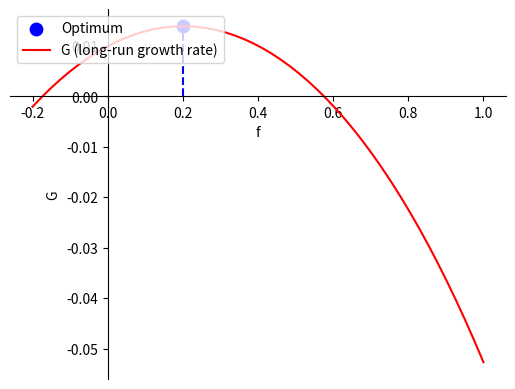
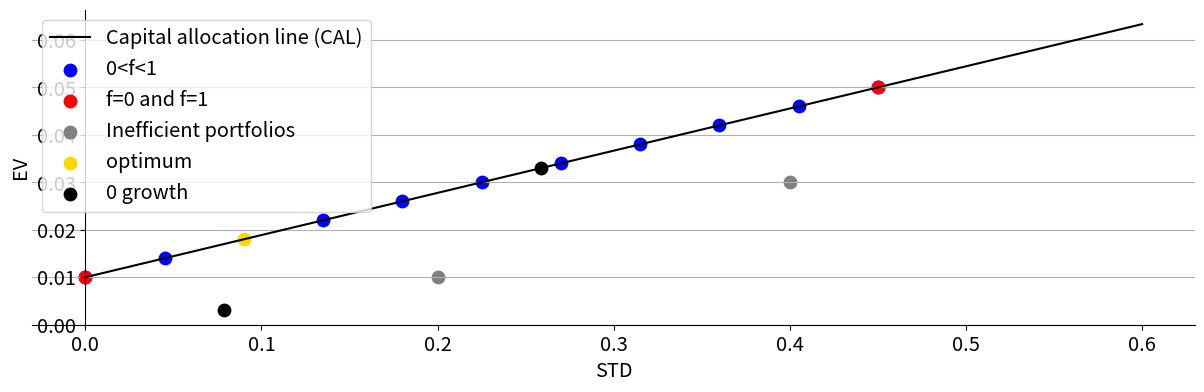

Generate these figures, in order, with matplotlib:
# -*- coding: utf-8 -*-
"""
Created on Thu Apr 30 14:34:29 2020

[redacted]
"""

#################################################

import numpy as np
# import pandas as pd
from matplotlib import pyplot as plt
# from pylab import rcParams
# from collections import Counter
import matplotlib.pylab as pylab

#################################################

# x stands for the share f
x = np.linspace(-0.2,1)

# y stands for the long-run exponential growth rate
y = 0.5 * np.log(1-x*0.4+(1-x)*0.01) + 0.5 * np.log(1 + x*0.5 + (1-x)*0.01)

# adjusting the settings in order to properly display the function
fig = plt.figure()
ax = fig.add_subplot(1, 1, 1)
ax.spines['left'].set_position('zero')
ax.spines['bottom'].set_position('zero')
ax.spines['right'].set_color('none')
ax.spines['top'].set_color('none')
ax.xaxis.set_ticks_position('bottom')
ax.yaxis.set_ticks_position('left')
# displaying a vertical intercept at the maximum of the function
ax.scatter(0.2, 0.5 * np.log(1-0.2*0.4+(1-0.2)*0.01) + 0.5 * np.log(1 + 0.2*0.5 + (1-0.2)*0.01), s=80, color = 'blue', label = 'Optimum')
ax.plot([0.2, 0.2],[0, 0.5 * np.log(1-0.2*0.4+(1-0.2)*0.01) + 0.5 * np.log(1 + 0.2*0.5 + (1-0.2)*0.01)], color='blue', linestyle='dashed')
# plotting the function
plt.plot(x,y, 'r', label = 'G (long-run growth rate)')
plt.xlabel("f")
plt.ylabel("G")
plt.legend(loc="upper left")

# saving the image
plt.savefig('thesis - markowitz vs kelly 2 (1).pdf')

#################################################

# returns of risk-free and risky option
return_riskfree = 0.01
expectedreturn_risky = 0.05

returns_matrix = np.array([expectedreturn_risky,return_riskfree])

# matrix with the decision-maker's fraction of wealth invested in each asset
fractions_matrix = np.array([[0,1],[0.1,0.9],[0.3,0.7],
                          [0.4,0.6],[0.5,0.5],[0.6,0.4],[0.7,0.3]
                          ,[0.8,0.2],[0.9,0.1],[1,0]])

# optimum of function G
optimal_fraction = np.array([[0.2,0.8]])
# positive root of function G
first_root_fraction = np.array([[0.575,1-0.575]])
# negative root of function G
second_root_fraction = np.array([[-0.175,1+0.175]])

# EV portfolio
ev_portfolio = fractions_matrix.dot(returns_matrix)
# EV for optimum, first root and second root
ev_optimum = optimal_fraction.dot(returns_matrix)
ev_firstroot = first_root_fraction.dot(returns_matrix)
ev_secondroot = second_root_fraction.dot(returns_matrix)

# STD of risk-free and risky options
std_riskfree = 0
std_risky = (0.5*(0.5**2) + 0.5*(0.4**2) - 0.05**2)**(1/2)
var_risky = (0.5*(0.5**2) + 0.5*(0.4**2) - 0.05**2)

# STD for optimum, first root and second root
std_optimum = (0.2**(2)*var_risky)**(1/2)
std_firstroot = (0.575**(2)*var_risky)**(1/2)
std_secondroot = ((-0.175)**(2)*var_risky)**(1/2)

std_portfolio = np.array(np.zeros(10))
# STD for each value of the fraction invested in the risky asset
for i in range(0,10):
    std_portfolio[i,]=((fractions_matrix[i,0]**2)*(var_risky))**(1/2)

# parameter-settings + plot
params = {'legend.fontsize': 'x-large',
          'figure.figsize': (15, 5),
         'axes.labelsize': 'x-large',
         'axes.titlesize':'x-large',
         'xtick.labelsize':'x-large',
         'ytick.labelsize':'x-large'}
pylab.rcParams.update(params)

fig = plt.figure()
ax = fig.add_subplot(1, 1, 1)
ax.spines['left'].set_position('zero')
ax.spines['bottom'].set_position('zero')
ax.spines['right'].set_color('none')
ax.spines['top'].set_color('none')
ax.xaxis.set_ticks_position('bottom')
ax.yaxis.set_ticks_position('left')
plt.gca().yaxis.grid(True)
plt.xlabel("STD")
plt.ylabel("EV")
plt.gcf().subplots_adjust(bottom=0.25)

# plotting the function
x = np.linspace(0,0.6)
ax.plot(x,0.01 + (0.05-0.01)/0.45*x,color='black',label='Capital allocation line (CAL)')
plt.scatter(std_portfolio,ev_portfolio, s = 80, color = 'blue', label = '0<f<1') 
#plt.scatter(0.5,0.0544, s = 80, color = 'green', label = 'w_1>1 and w_1<0') 
#plt.scatter(-0.1,0.0133, s = 80, color = 'green') 
plt.scatter(0, 0.01, marker='o', s=80, color="red", label = 'f=0 and f=1')   
plt.scatter(0.45, 0.05, marker='o', s=80, color="red")  
plt.scatter(0.2, 0.01, marker='o', s=80, color="grey", label='Inefficient portfolios')
plt.scatter(0.4,0.03, marker ='o', s=80, color="grey")
plt.scatter([std_optimum], [ev_optimum], marker='o', s=80, color="gold", label = 'optimum')
plt.scatter([std_firstroot], [ev_firstroot], marker='o', s=80, color="black", label = '0 growth') 
plt.scatter([std_secondroot], [ev_secondroot], marker='o', s=80, color="black") 
plt.legend(loc="upper left")

# saving the image
plt.savefig('thesis - markowitz vs kelly 2 (2).pdf')

#################################################



   

    


